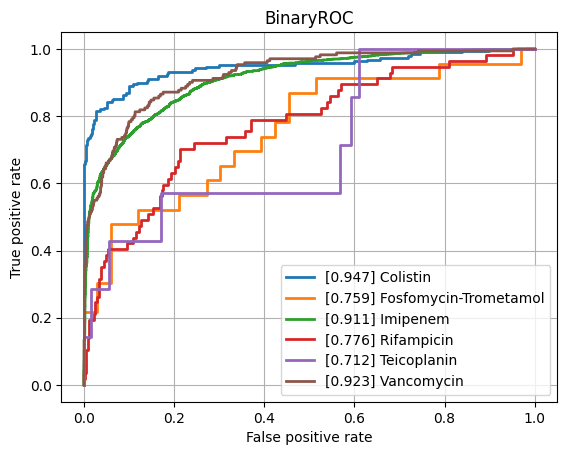

The table this chart was drawn from, first rows:
class, ROCAUC, n_positives, n_negatives
Amikacin, 0.8024, 132, 786
Amoxicillin-Clavulanic acid, 0.8083, 1492, 1142
Ampicillin, 0.8635, 2807, 646
Ampicillin-Amoxicillin, 0.9036, 1260, 36
Cefazolin, 0.8468, 113, 70
Cefepime, 0.7816, 976, 1787
Cefpodoxime, 0.8417, 40, 30
Ceftazidime, 0.8327, 1377, 2022
Ceftriaxone, 0.7788, 1202, 1749
Cefuroxime, 0.9036, 922, 128
Ciprofloxacin, 0.7884, 2565, 3505
Clindamycin, 0.8343, 1300, 500
Colistin, 0.9472, 189, 444
Cotrimoxazole, 0.7983, 3220, 3716
Ertapenem, 0.8454, 36, 831
Erythromycin, 0.8315, 1162, 351
Fosfomycin, 0.8161, 396, 753
Fosfomycin-Trometamol, 0.7589, 23, 33
Fusidic acid, 0.8006, 122, 150
Gentamicin, 0.8817, 3235, 1782
Imipenem, 0.9107, 2892, 3184
Levofloxacin, 0.8375, 611, 661
Meropenem, 0.831, 807, 3266
Mupirocin, 0.8795, 11, 43
Nitrofurantoin, 0.7845, 38, 173
Norfloxacin, 0.8356, 27, 80
Oxacillin, 0.8437, 425, 274
Penicillin, 0.8605, 453, 40
Piperacillin-Tazobactam, 0.7987, 2117, 2626
Rifampicin, 0.7757, 57, 781
Teicoplanin, 0.712, 7, 123
Tetracycline, 0.7764, 318, 472
Tobramycin, 0.7846, 165, 517
Vancomycin, 0.9227, 171, 2041
micro, 0.8618, , 
macro, 0.8299, , 
